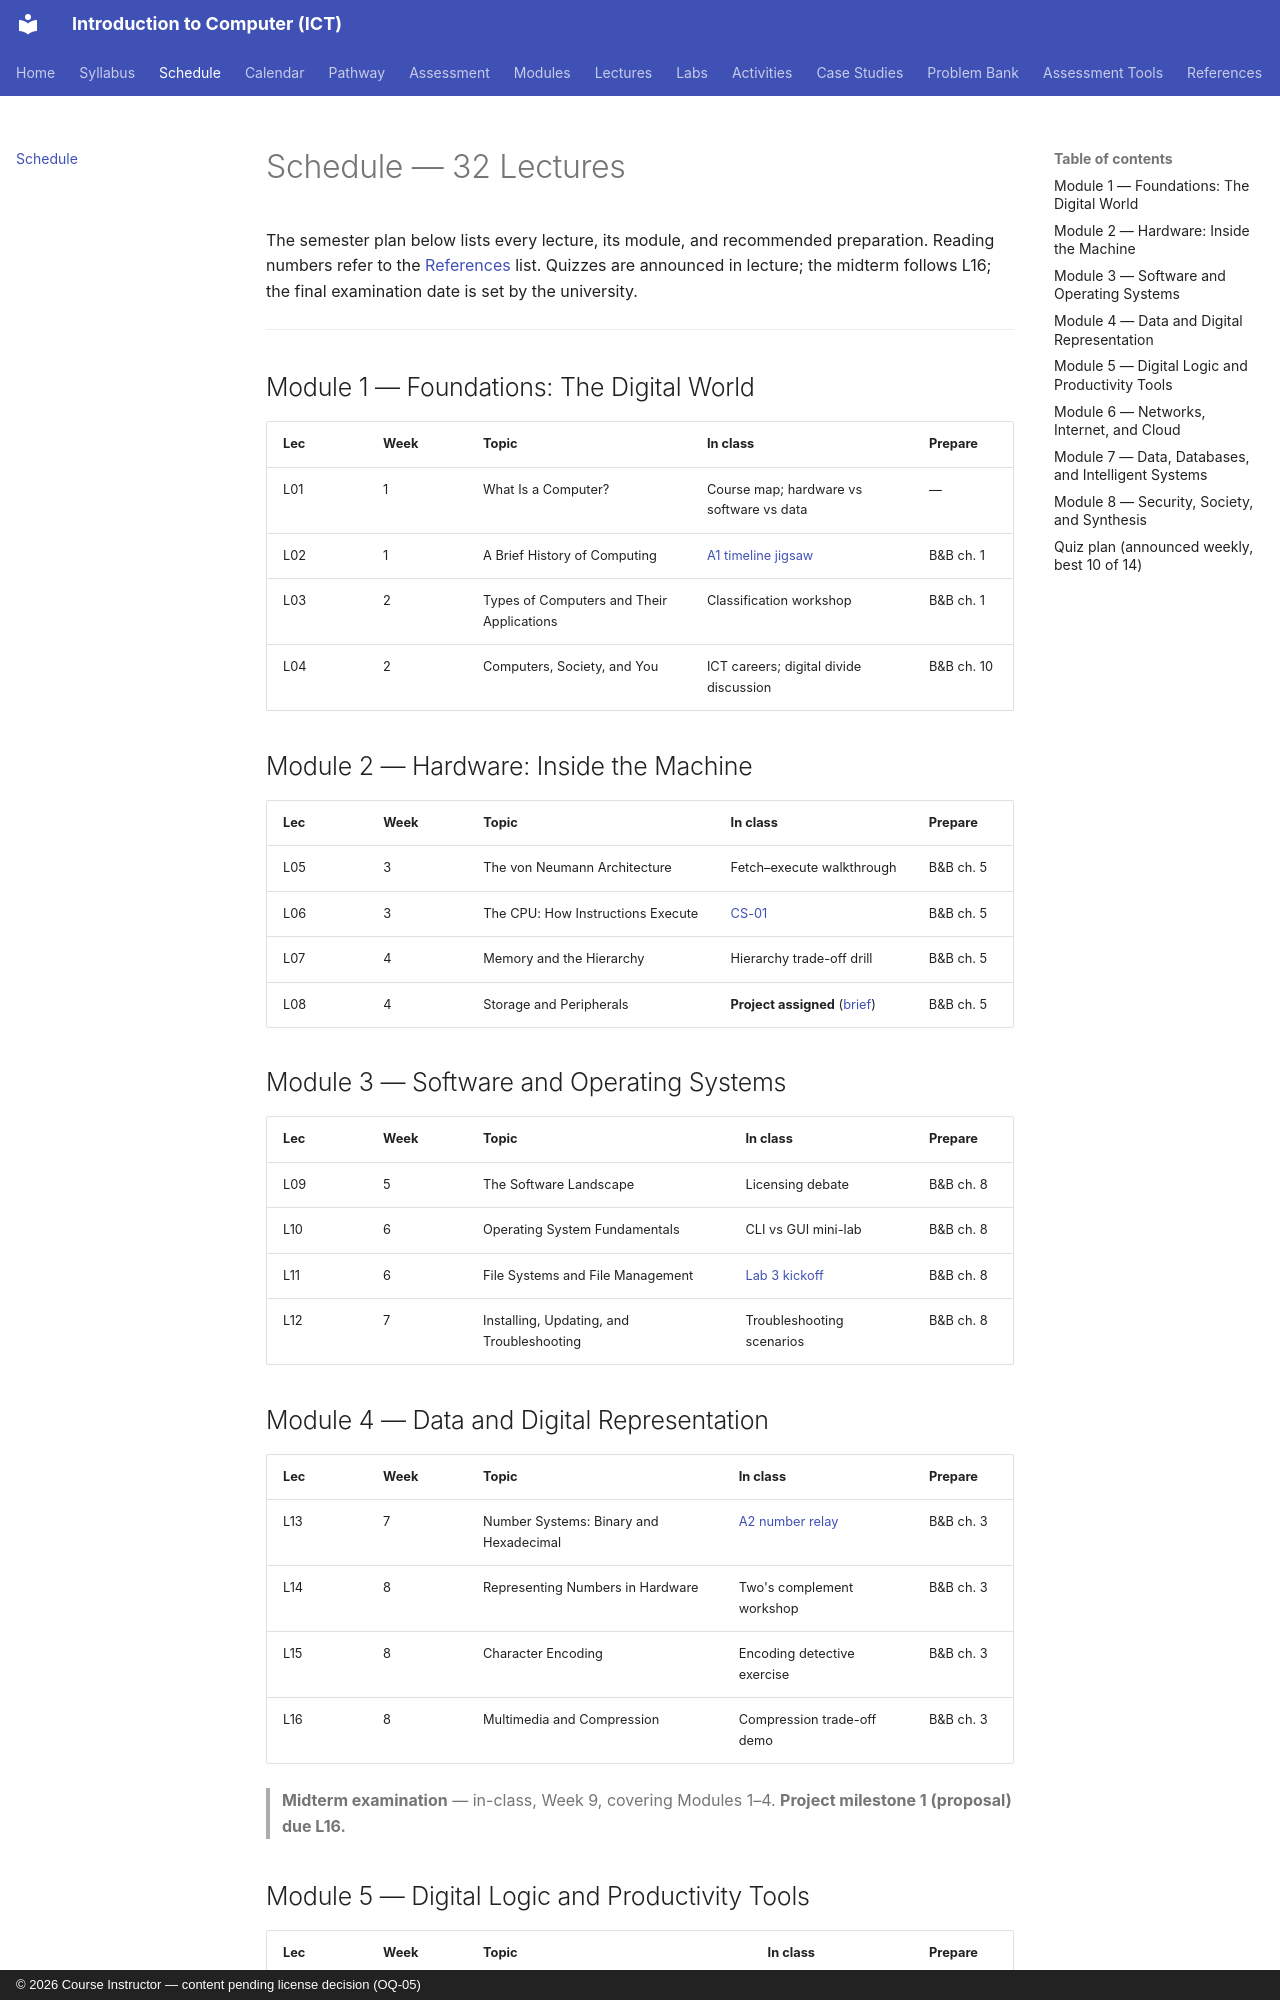

repository: nadeem-majeedch/Introduction-to-Computer-ICT-Course · page: schedule/index.html · generator: mkdocs · copyright: © 2026 Course Instructor — content pending license decision (OQ-05)

# Schedule — 32 Lectures

The semester plan below lists every lecture, its module, and recommended preparation. Reading numbers refer to the [References](references/index.md) list. Quizzes are announced in lecture; the midterm follows L16; the final examination date is set by the university.

---

## Module 1 — Foundations: The Digital World

| Lec | Week | Topic | In class | Prepare |
|---|---|---|---|---|
| L01 | 1 | What Is a Computer? | Course map; hardware vs software vs data | — |
| L02 | 1 | A Brief History of Computing | [A1 timeline jigsaw](activities/activity-1-history-timeline-jigsaw.md) | B&B ch. 1 |
| L03 | 2 | Types of Computers and Their Applications | Classification workshop | B&B ch. 1 |
| L04 | 2 | Computers, Society, and You | ICT careers; digital divide discussion | B&B ch. 10 |

## Module 2 — Hardware: Inside the Machine

| Lec | Week | Topic | In class | Prepare |
|---|---|---|---|---|
| L05 | 3 | The von Neumann Architecture | Fetch–execute walkthrough | B&B ch. 5 |
| L06 | 3 | The CPU: How Instructions Execute | [CS-01](case-studies/case-study-01-moores-law-smartphone.md) | B&B ch. 5 |
| L07 | 4 | Memory and the Hierarchy | Hierarchy trade-off drill | B&B ch. 5 |
| L08 | 4 | Storage and Peripherals | **Project assigned** ([brief](assessments/project/brief.md)) | B&B ch. 5 |

## Module 3 — Software and Operating Systems

| Lec | Week | Topic | In class | Prepare |
|---|---|---|---|---|
| L09 | 5 | The Software Landscape | Licensing debate | B&B ch. 8 |
| L10 | 6 | Operating System Fundamentals | CLI vs GUI mini-lab | B&B ch. 8 |
| L11 | 6 | File Systems and File Management | [Lab 3 kickoff](labs/lab-03-file-system-scavenger-hunt.md) | B&B ch. 8 |
| L12 | 7 | Installing, Updating, and Troubleshooting | Troubleshooting scenarios | B&B ch. 8 |

## Module 4 — Data and Digital Representation

| Lec | Week | Topic | In class | Prepare |
|---|---|---|---|---|
| L13 | 7 | Number Systems: Binary and Hexadecimal | [A2 number relay](activities/activity-2-number-system-relay.md) | B&B ch. 3 |
| L14 | 8 | Representing Numbers in Hardware | Two's complement workshop | B&B ch. 3 |
| L15 | 8 | Character Encoding | Encoding detective exercise | B&B ch. 3 |
| L16 | 8 | Multimedia and Compression | Compression trade-off demo | B&B ch. 3 |

> **Midterm examination** — in-class, Week 9, covering Modules 1–4. **Project milestone 1 (proposal) due L16.**
